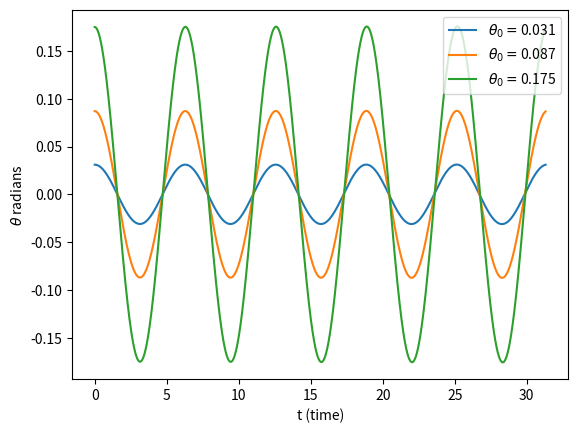

The matplotlib source for this figure:
import math
import numpy as np
import matplotlib.pyplot as plt

#plt.rcParams['text.usetex'] = True
#plt.rcParams.update({'font.size': 8})

m = 1                                # mass          (M)
l = 1                                # length of rod (L)
g = 9.8                              # gravity       (LT^2)
theta0 = 0.1                         # intial angle  
t0 = 0                               # intial time
y0 = 0                               # initial angular velocity
tf = 10                              # time span of stimulation
tau = np.sqrt(l/g)                   # period of oscillation (timescale of the system)
dt = 0.0001                          # set any value as long as it is much smaller than tau
tM = math.floor(tf/dt)               

theta0_ls = [round(np.pi/100,3),round(np.pi/36,3),round(np.pi/18,3)]    # different initial angles

for theta0 in theta0_ls:
    t_ls = np.linspace(t0, tM * dt, tM + 1)
    
    theta_ls = np.zeros(tM+1)
    omega_ls = np.zeros(tM+1)
    
    # initial conditions
    theta_ls[0] = theta0
    omega_ls[0] = 0
    
    # Euler
    for i in range(tM):
        theta_ls[i+1] = theta_ls[i] + dt * omega_ls[i]              # Euler for the first ODE, solve for theta
        omega_ls[i+1] = omega_ls[i] - dt * (g/l) * np.sin(theta_ls[i])  # Euler for the second ODE, solve for angular velocity
        
    plt.plot(t_ls/tau, theta_ls, label = r"$\theta_0=$" + str(theta0))
    
plt.xlabel("t (time)")
plt.ylabel(r"$\theta$ radians" )
#plt.title(r"Euler Method: $\theta$ vs. $t$")

plt.legend(loc = 'upper right')
plt.savefig('thetaNull-time.pdf')
plt.show()


### time takes to complete one oscilation for large theta0 is longer
#(considering the amptitude)
